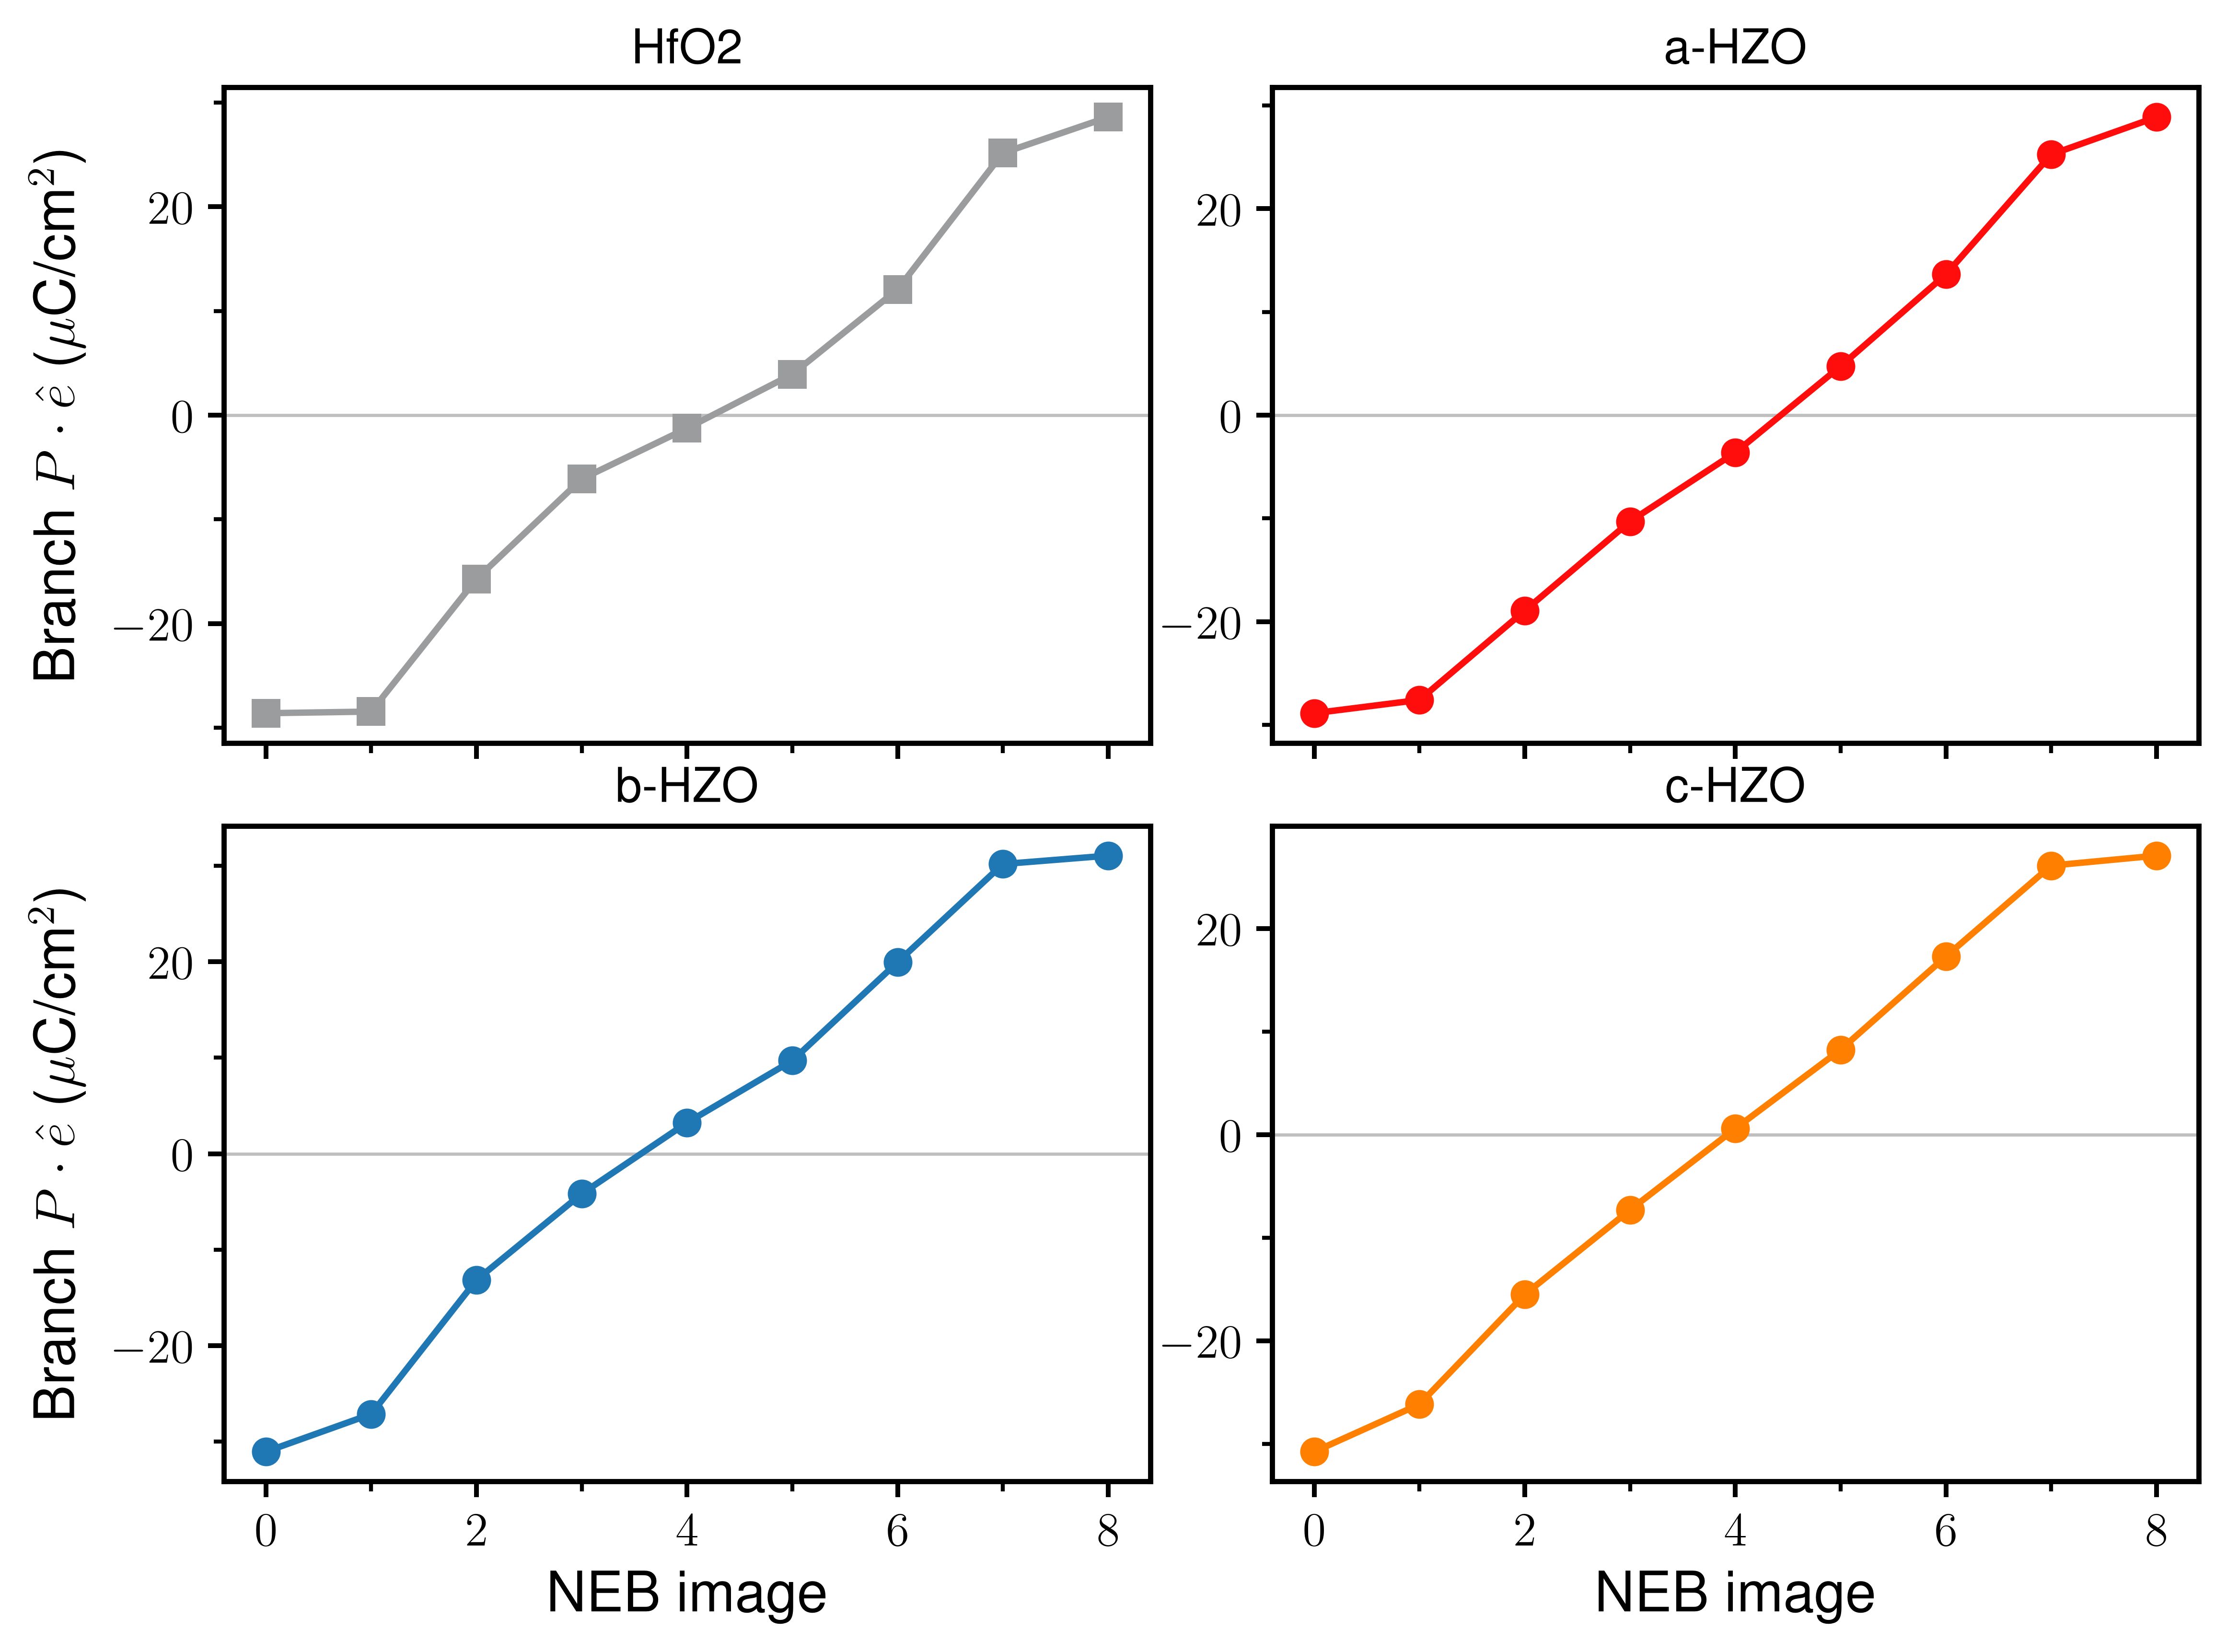

The file beside this chart, header and first rows:
label, image, P_parallel_field_uC_cm2, P_parallel_branch_uC_cm2, target_P_switching_uC_cm2, target_P_parallel_field_uC_cm2, target_P_parallel_branch_uC_cm2, target_P_uC_cm2_x, target_P_uC_cm2_y, target_P_uC_cm2_z, branch_P_uC_cm2_x, branch_P_uC_cm2_y, branch_P_uC_cm2_z
HfO2, 0, -28.6, -28.6, 50.06, -28.6, -28.6, -0.0008278, 0.0004045, 50.06, -0.0008278, 0.0004045, 50.06
HfO2, 1, -28.44, -28.44, 37.54, -21.45, -21.45, -0.0008278, 0.0004045, 37.54, -0.002817, 0.001067, 49.79
HfO2, 2, -15.72, -15.72, 25.03, -14.3, -14.3, -0.0008278, 0.0004045, 25.03, -0.01065, 0.001249, 27.53
HfO2, 3, -6.121, -6.121, 12.51, -7.149, -7.149, -0.0008278, 0.0004045, 12.51, -0.005491, 0.0004614, 10.72
HfO2, 4, -1.258, -1.258, 1.695655129174001e-08, 0.0002607, 0.0002607, -0.0008278, 0.0004045, 0.0, -0.0008706, 9.172577892968548e-05, 2.202
HfO2, 5, 3.93, 3.93, -12.51, 7.15, 7.15, -0.0008278, 0.0004045, -12.51, 0.0001739, -0.0001134, -6.878
HfO2, 6, 12.07, 12.07, -25.03, 14.3, 14.3, -0.0008278, 0.0004045, -25.03, 0.0005183, -0.0005929, -21.12
HfO2, 7, 25.15, 25.15, -37.54, 21.45, 21.45, -0.0008278, 0.0004045, -37.54, 0.0007446, -0.0004316, -44.03
HfO2, 8, 28.6, 28.6, -50.06, 28.6, 28.6, -0.0008278, 0.0004045, -50.06, 0.0008278, -0.0004045, -50.06
a-HZO, 0, -28.86, -28.86, 50.54, -28.86, -28.86, -0.0001498, 0.0002291, 50.54, -0.0001498, 0.0002291, 50.54
a-HZO, 1, -27.58, -27.58, 37.9, -21.65, -21.65, -0.0001499, 0.000229, 37.9, 0.0008438, 0.0003289, 48.29
a-HZO, 2, -18.93, -18.93, 25.27, -14.43, -14.43, -0.0001499, 0.000229, 25.27, 0.0005257, -0.000149, 33.15
a-HZO, 3, -10.29, -10.29, 12.63, -7.216, -7.216, -0.0001499, 0.000229, 12.63, -0.002176, -0.002105, 18.03
a-HZO, 4, -3.617, -3.617, 1.4825517029571348e-09, -4.1234670419951886e-05, -4.1234670419951886e-05, -0.00015, 0.000229, -1.1368683772161603e-13, -0.0001232, -0.0007521, 6.334
a-HZO, 5, 4.744, 4.744, -12.63, 7.216, 7.216, -0.00015, 0.000229, -12.63, 0.0003795, -0.0004271, -8.305
a-HZO, 6, 13.63, 13.63, -25.27, 14.43, 14.43, -0.00015, 0.000229, -25.27, -0.0005575, -0.001884, -23.87
a-HZO, 7, 25.25, 25.25, -37.9, 21.65, 21.65, -0.0001501, 0.000229, -37.9, 0.0001416, -0.0004874, -44.2
a-HZO, 8, 28.86, 28.86, -50.54, 28.86, 28.86, -0.0001501, 0.000229, -50.54, 0.0006304, -0.0003426, -50.54
b-HZO, 0, -31.05, -31.05, 50.63, -31.05, -31.05, 9.04090685015464e-07, 3.832, 50.49, 9.04090685015464e-07, 3.832, 50.49
b-HZO, 1, -27.13, -27.13, 38.05, -23.81, -23.81, 9.141291338657667e-07, 3.793, 37.87, 3.942139418452763e-05, 3.622, 43.84
b-HZO, 2, -13.15, -13.15, 25.46, -16.58, -16.58, 9.241675827160695e-07, 3.755, 25.25, 2.07543815714278e-05, -0.4149, 23.42
b-HZO, 3, -4.176, -4.176, 12.88, -9.336, -9.336, 9.342060315663722e-07, 3.716, 12.63, -9.031646956167582e-06, -0.7632, 8.06
b-HZO, 4, 3.232, 3.232, 0.2895, -2.097, -2.097, 9.44244480416675e-07, 3.677, 0.01126, 9.320583771400956e-06, 0.7571, -6.405
b-HZO, 5, 9.697, 9.697, -12.3, 5.141, 5.141, 9.542829292669777e-07, 3.639, -12.61, 4.19878402427075e-05, 1.313, -18.26
b-HZO, 6, 19.96, 19.96, -24.88, 12.38, 12.38, 9.643213781172805e-07, 3.6, -25.23, 0.000361, -1.511, -33.4
b-HZO, 7, 30.18, 30.18, -37.47, 19.62, 19.62, 9.743598269675832e-07, 3.561, -37.85, 0.0003983, -3.98, -48.81
b-HZO, 8, 31.05, 31.05, -50.06, 26.86, 26.86, 9.84398275817886e-07, 3.523, -50.47, -2.8034336379680067e-07, -3.833, -50.49
c-HZO, 0, -30.78, -30.78, 50.68, -30.78, -30.78, 3.133, -1.2085081266377529e-05, 50.59, 3.133, -1.2085081266377529e-05, 50.59
c-HZO, 1, -26.17, -26.17, 38.06, -23.53, -23.53, 3.11, -1.2082818792241154e-05, 37.94, 3.689, -0.0002981, 41.96
c-HZO, 2, -15.52, -15.52, 25.44, -16.29, -16.29, 3.088, -1.2080556318104779e-05, 25.3, 5.368, 0.0003596, 21.58
c-HZO, 3, -7.314, -7.314, 12.82, -9.049, -9.049, 3.066, -1.2078293843968404e-05, 12.65, 5.489, -3.722419262430776e-05, 7.101
c-HZO, 4, 0.5829, 0.5829, 0.1935, -1.807, -1.807, 3.043, -1.207603136983203e-05, 0.00538, 5.48, -0.001399, -6.702
c-HZO, 5, 8.233, 8.233, -12.43, 5.435, 5.435, 3.021, -1.2073768895695656e-05, -12.64, 5.467, 0.0003524, -20.07
c-HZO, 6, 17.28, 17.28, -25.05, 12.68, 12.68, 2.998, -1.2071506421559281e-05, -25.29, 4.257, 0.000193, -34.64
c-HZO, 7, 26.1, 26.1, -37.67, 19.92, 19.92, 2.976, -1.2069243947422906e-05, -37.93, 3.279, -5.9748335615950054e-05, -49.05
c-HZO, 8, 27.06, 27.06, -50.3, 27.16, 27.16, 2.954, -1.2066981473286532e-05, -50.58, 3.133, -2.257454559639882e-05, -50.59
